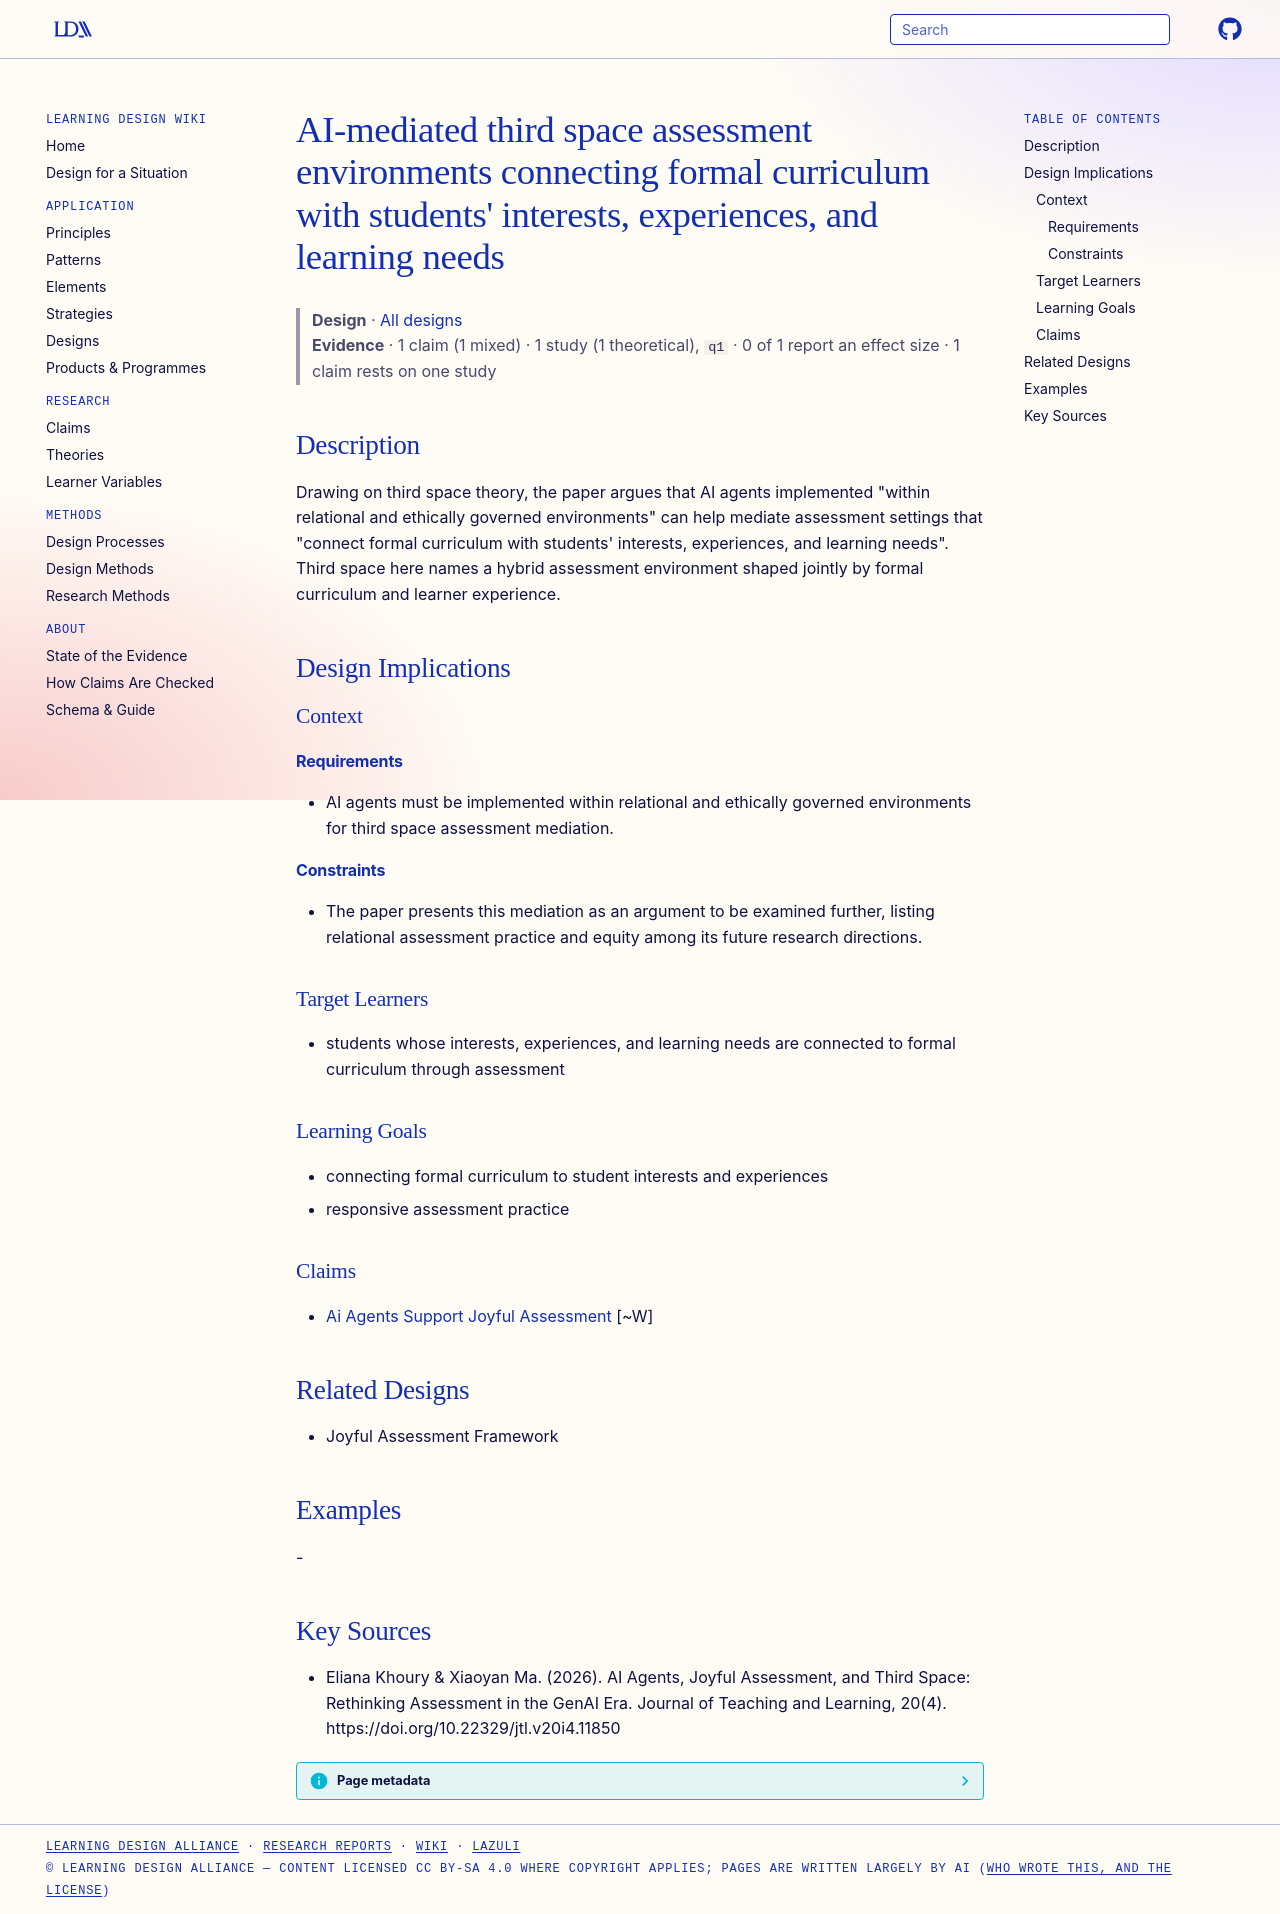

repository: Learning-Design-Alliance/learning-wiki · page: designs/ai-mediated-third-space-assessment-environments/index.html · generator: mkdocs

---
type: design
id: ai-mediated-third-space-assessment-environments
title: "AI-mediated third space assessment environments connecting formal curriculum with students' interests, experiences, and learning needs"
description: "Drawing on third space theory, the paper argues that AI agents implemented \"within relational and ethically governed environments\" can help mediate assessment settings that \"connect formal curriculum with students' in..."
status: review
generated:
  by: "process:settle-candidates"
  at: 2026-10-10
sources:
  - id: eliana-khoury-xiaoyan-ma-2026
    resource: "https://doi.org/10.22329/jtl.v20i4.11850"
    title: "Eliana Khoury & Xiaoyan Ma. (2026). AI Agents, Joyful Assessment, and Third Space: Rethinking Assessment in the GenAI Era. Journal of Teaching and Learning, 20(4). https://doi.org/10.22329/jtl.v20i4.11850"
    author: "Eliana Khoury & Xiaoyan Ma"
---

# AI-mediated third space assessment environments connecting formal curriculum with students' interests, experiences, and learning needs

> **Design** · [All designs](index.md)
> **Evidence** · 1 claim (1 mixed) · 1 study (1 theoretical), `q1` · 0 of 1 report an effect size · 1 claim rests on one study

## Description
Drawing on third space theory, the paper argues that AI agents implemented "within relational and ethically governed environments" can help mediate assessment settings that "connect formal curriculum with students' interests, experiences, and learning needs". Third space here names a hybrid assessment environment shaped jointly by formal curriculum and learner experience.

## Design Implications

### Context
#### Requirements
- AI agents must be implemented within relational and ethically governed environments for third space assessment mediation.
#### Constraints
- The paper presents this mediation as an argument to be examined further, listing relational assessment practice and equity among its future research directions.

### Target Learners
- students whose interests, experiences, and learning needs are connected to formal curriculum through assessment

### Learning Goals
- connecting formal curriculum to student interests and experiences
- responsive assessment practice

### Claims
- [Ai Agents Support Joyful Assessment](../claims/ai-agents-support-joyful-assessment.md) [~W]

## Related Designs
- Joyful Assessment Framework

## Examples
-

## Key Sources
- Eliana Khoury & Xiaoyan Ma. (2026). AI Agents, Joyful Assessment, and Third Space: Rethinking Assessment in the GenAI Era. Journal of Teaching and Learning, 20(4). https://doi.org/10.22329/jtl.v20i4.11850
